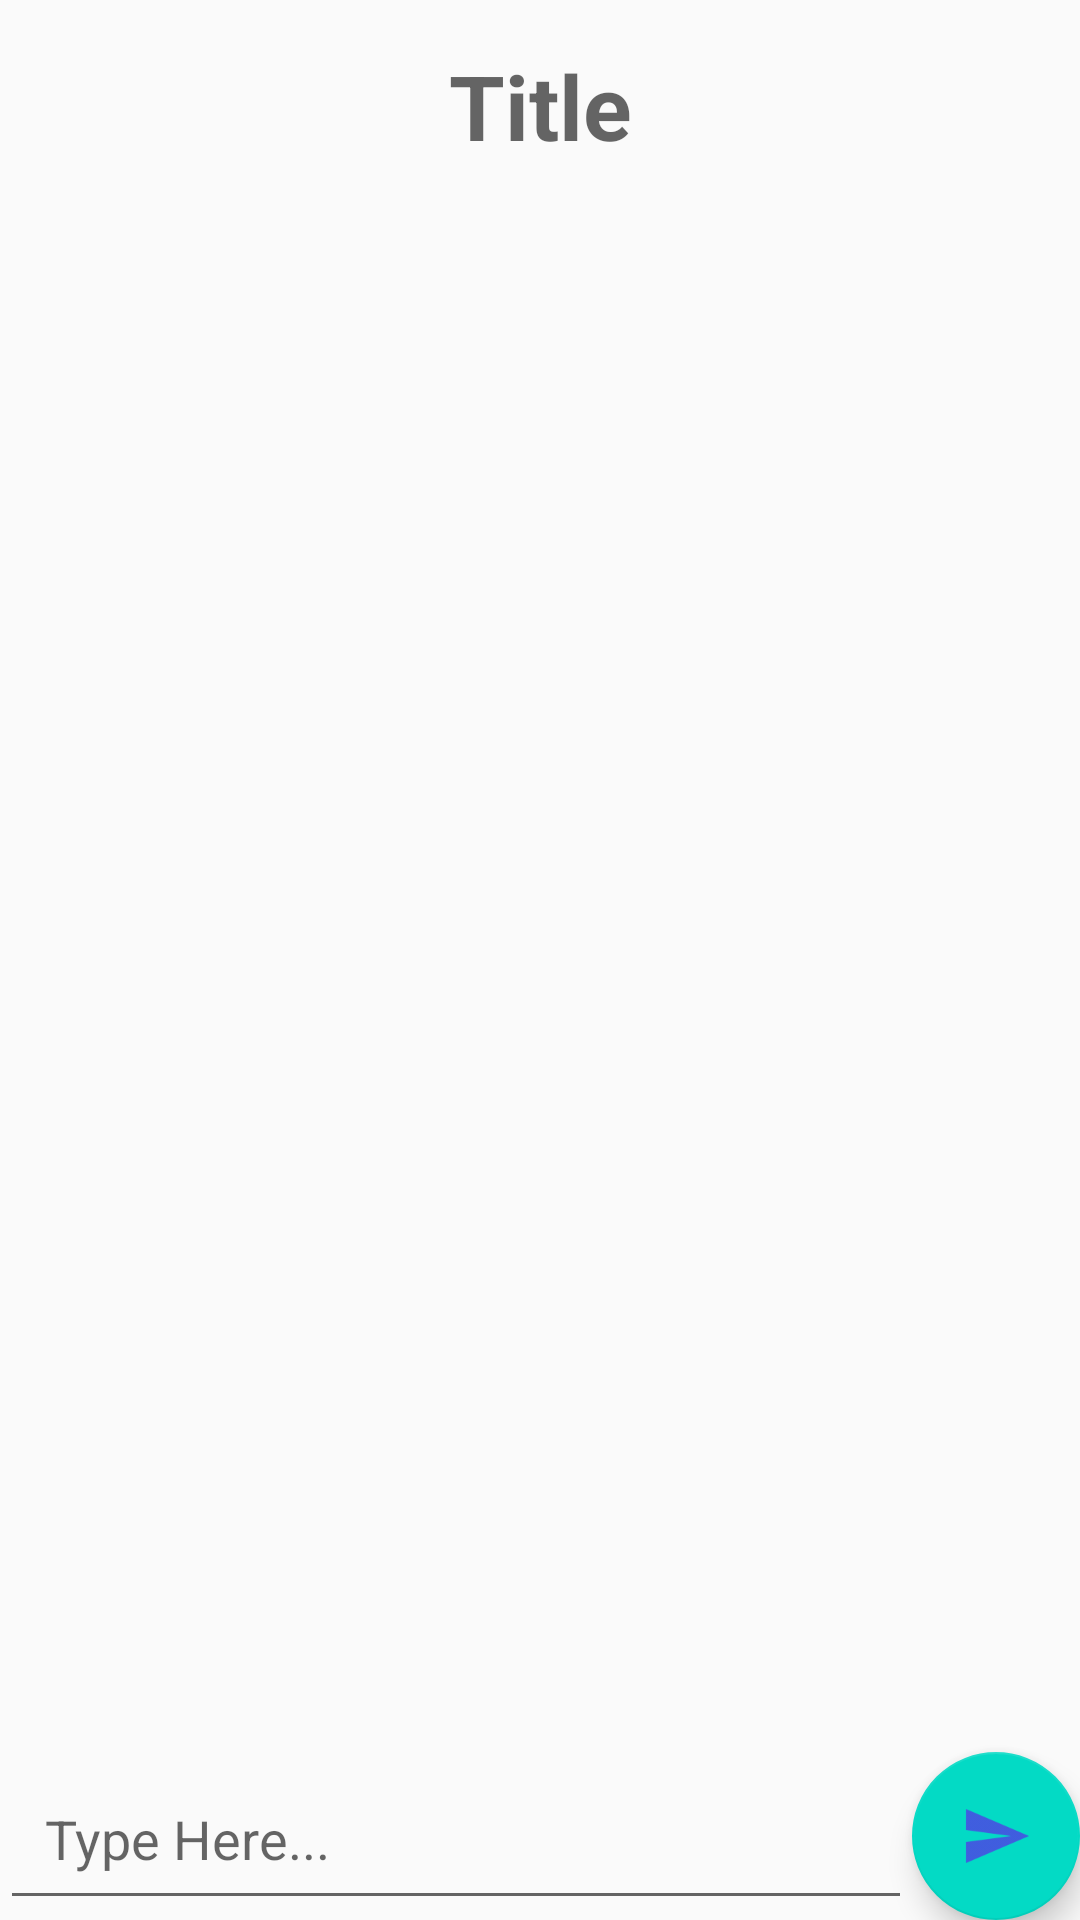

Android layout source for this screen:
<!-- AndroidManifest.xml: application theme AppTheme -->
<!-- res/layout/activity_discussionpage.xml -->
<?xml version="1.0" encoding="utf-8"?>
<RelativeLayout xmlns:android="http://schemas.android.com/apk/res/android"
    xmlns:app="http://schemas.android.com/apk/res-auto"
    xmlns:tools="http://schemas.android.com/tools"
    android:layout_width="match_parent"
    android:id="@+id/relative"
    android:layout_height="match_parent"
    tools:context="com.example.tushar.destinationdiscussions.discussionpage">

    <android.support.design.widget.FloatingActionButton
        android:id="@+id/go"
        android:layout_width="wrap_content"
        android:layout_height="wrap_content"
        android:background="@android:color/transparent"
        android:padding="15dp"
        android:src="@drawable/ic_post"
        android:clickable="true"
        android:layout_alignParentBottom="true"
        android:layout_alignParentEnd="true" />
    <EditText
        android:layout_width="match_parent"
        android:layout_height="wrap_content"
        android:hint="Type Here..."
        android:id="@+id/message"
        android:layout_toLeftOf="@+id/go"
        android:padding="15dp"
        android:layout_alignParentBottom="true"
        />


    <ListView
        android:layout_width="match_parent"
        android:layout_height="match_parent"
        android:id="@+id/list"
        android:layout_above="@+id/go"
        android:dividerHeight="16dp"
        android:divider="@android:color/transparent"
        android:layout_marginBottom="16dp"
        android:padding="15dp"
        android:layout_below="@+id/titletext">

    </ListView>

    <TextView
        android:id="@+id/titletext"
        android:layout_width="match_parent"
        android:layout_height="wrap_content"
        android:background="@drawable/shape"
        android:fontFamily="sans-serif"
        android:gravity="center"
        android:hint="Title"
        android:textColor="@android:color/darker_gray"
        android:padding="15dp"
        android:textSize="30dp"
        android:textStyle="bold"
        android:visibility="visible" />
</RelativeLayout>
<!-- resources referenced by this layout -->
<resources>
  <!-- drawable ic_post: png bitmap (drawable-hdpi, 473 bytes) -->
  <style name="AppTheme" parent="Theme.AppCompat.Light.DarkActionBar">
          
          <item name="colorPrimary">#87ceeb</item>
          <item name="colorPrimaryDark">@color/colorPrimaryDark</item>
          <item name="colorAccent">@color/colorAccent</item>
      </style>
  <!-- not gathered from this repository: default colours our renderer supplied (Android Studio template values) -->
  <color name="colorPrimaryDark">#FF3700B3</color>
  <color name="colorAccent">#FF03DAC5</color>
</resources>
